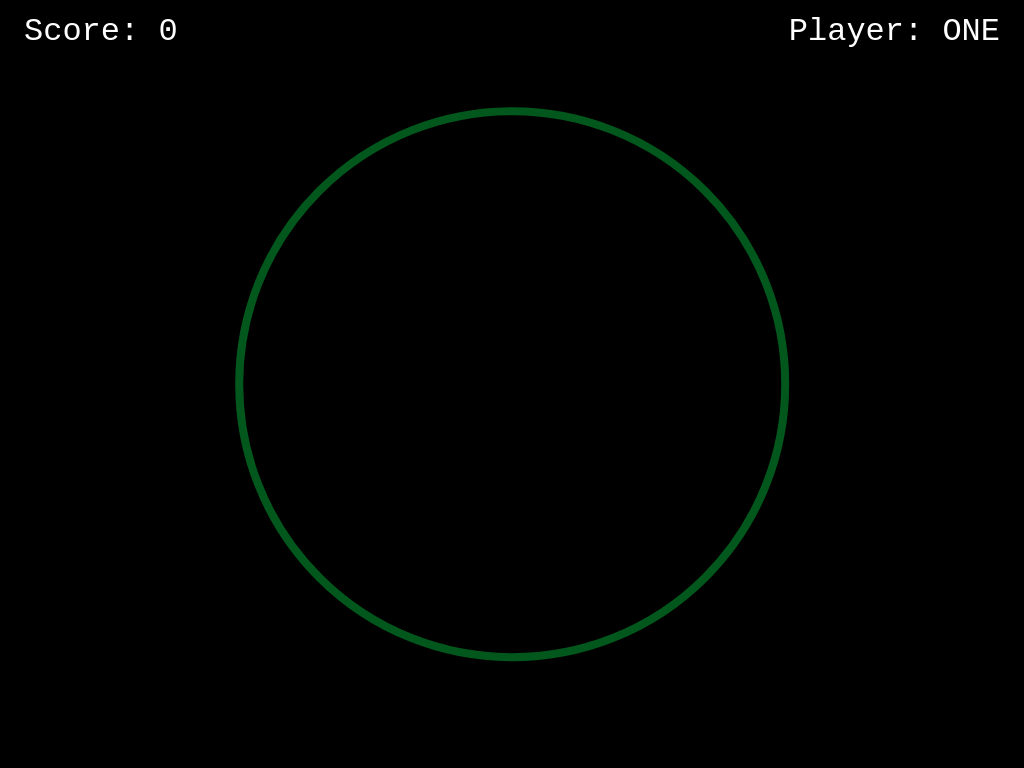

Here is a drawing made with CSS. Write the source that renders it.

<!-- file: index.html -->
<!DOCTYPE html>
<html lang="en" >
<head>
  <meta charset="UTF-8">
  <title></title>
  <link rel="stylesheet" href="style.css">
</head>
<body>
<nav>
	<div id="score">Score: <span id="points">0</span></div>
	<div  id="player">Player: <span id="name">ONE</span></div>
  <div id="stick"></div>
</nav>
<div id="game"><span id="target"></span></div>
  <script src='https://cdnjs.cloudflare.com/ajax/libs/d3/4.13.0/d3.min.js'></script><script  src="script.js"></script>
</body>
</html>


/* file: style.css */
@import url("https://fonts.googleapis.com/css?family=VT323");
@-webkit-keyframes up {
  from {
    transform: translate(-50%, 100%);
  }
  to {
    transform: translate(-50%, -200%);
  }
}
@keyframes up {
  from {
    transform: translate(-50%, 100%);
  }
  to {
    transform: translate(-50%, -200%);
  }
}
@-webkit-keyframes down {
  from {
    transform: translate(-50%, -200%);
  }
  to {
    transform: translate(-50%, 100%);
  }
}
@keyframes down {
  from {
    transform: translate(-50%, -200%);
  }
  to {
    transform: translate(-50%, 100%);
  }
}
@-webkit-keyframes left {
  from {
    transform: translate(100%, -50%);
  }
  to {
    transform: translate(-200%, -50%);
  }
}
@keyframes left {
  from {
    transform: translate(100%, -50%);
  }
  to {
    transform: translate(-200%, -50%);
  }
}
@-webkit-keyframes right {
  from {
    transform: translate(-200%, -50%);
  }
  to {
    transform: translate(100%, -50%);
  }
}
@keyframes right {
  from {
    transform: translate(-200%, -50%);
  }
  to {
    transform: translate(100%, -50%);
  }
}
body {
  margin: 0;
  width: 100%;
  height: 100%;
  background-color: black;
}

nav {
  position: fixed;
  top: 0;
  left: 0;
  right: 0;
  padding: 0.5em 1em;
}

nav > div {
  margin: 0.25em;
  font: 2em/1 "VT323", monospace;
  color: white;
}

#score {
  float: left;
}

#player {
  float: right;
}

#game {
  position: absolute;
  top: 50vh;
  left: 50vw;
  width: 70vmin;
  height: 70vmin;
  transform: translate(-50%, -50%);
  border: 0.5em solid rgb(2, 88, 28);
  overflow: hidden;
  cursor: crosshair;
  border-radius: 50%;
}

#target {
  display: block;
  position: relative;
  width: 50%;
  height: 50%;
  transform: translate(-50%, -50%);
  top: 50%;
  left: 50%;
}
#target.PacMan {
  width: 0;
  height: 0;
  border: solid 12.5vmin;
  border-color: yellow transparent yellow yellow;
  border-radius: 50%;
}
#target.Ghost1 {
  border-top-left-radius: 50%;
  border-top-right-radius: 50%;
  background-color: blue;
}
#target.Ghost2 {
  border-top-left-radius: 50%;
  border-top-right-radius: 50%;
  background-color: green;
}
#target.Ghost3 {
  border-top-left-radius: 50%;
  border-top-right-radius: 50%;
  background-color: red;
}
#target.Ghost4 {
  border-top-left-radius: 50%;
  border-top-right-radius: 50%;
  background-color: magenta;
}
#target.Ghost5 {
  border-top-left-radius: 50%;
  border-top-right-radius: 50%;
  background-color: orange;
}

#dot {
  position: fixed;
  width: 90vw;
  height: 90vw;
  left: 50vw;
  top: calc(22.5vmin + 50vh);
  transform: translate(-50%, 0);
  border-radius: 50%;
  background-color: white;
